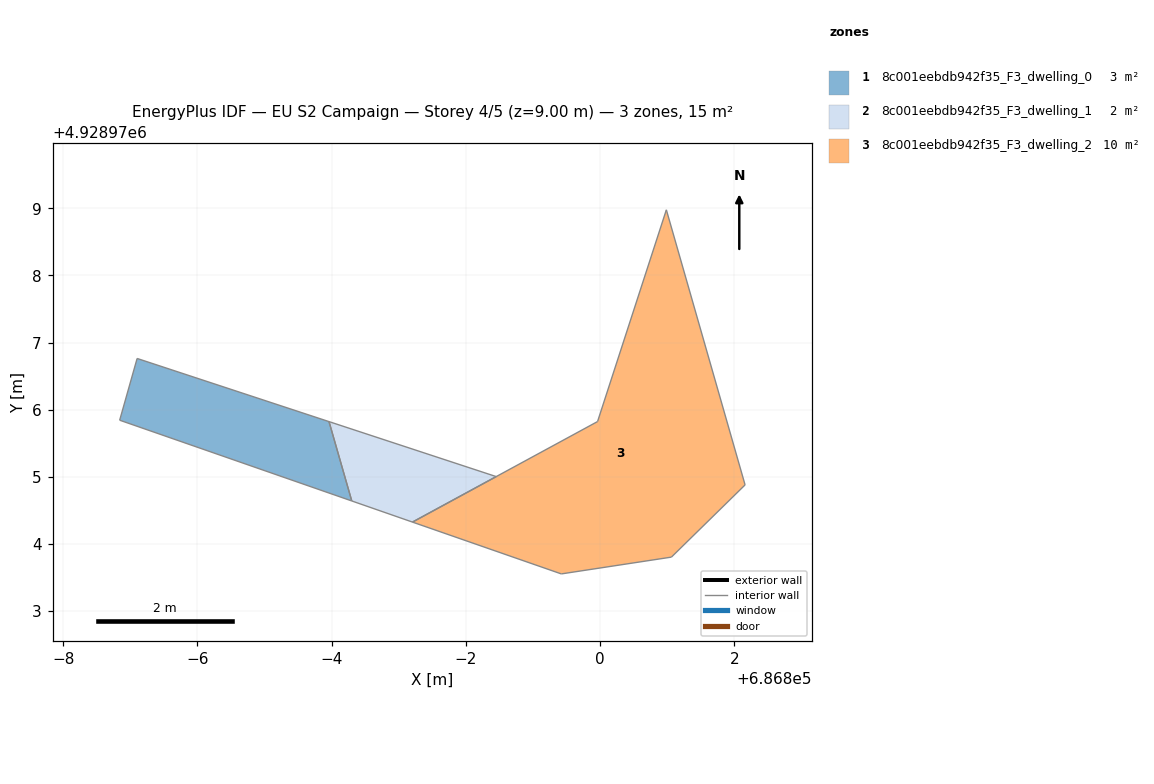
=== STOREY PLAN SPEC (per zone: floor XY polygon, exterior-wall plan segments, windows/doors) ===
zone 1: 8c001eebdb942f35_F3_dwelling_0  (3.3 m²)
  floor: (686796.30, 4928974.64) (686795.96, 4928975.82) (686793.10, 4928976.76) (686792.84, 4928975.84)
  interior walls: 4
zone 2: 8c001eebdb942f35_F3_dwelling_1  (1.8 m²)
  floor: (686798.45, 4928975.00) (686798.44, 4928975.01) (686795.96, 4928975.82) (686796.30, 4928974.64) (686797.20, 4928974.33) (686797.20, 4928974.33)
  interior walls: 6
zone 3: 8c001eebdb942f35_F3_dwelling_2  (10.2 m²)
  floor: (686801.06, 4928973.80) (686802.16, 4928974.88) (686800.99, 4928978.98) (686799.96, 4928975.82) (686797.20, 4928974.33) (686799.42, 4928973.55)
  interior walls: 6

=== DERIVED (storey summary) ===
Building: EU S2 Campaign
Storey: 4 of 5  (floor level z = 9.00 m)
Storey gross floor area: 15.3 m²
Zones on this storey: 3
  - 8c001eebdb942f35_F3_dwelling_0: floor 3.3 m²
  - 8c001eebdb942f35_F3_dwelling_1: floor 1.8 m²
  - 8c001eebdb942f35_F3_dwelling_2: floor 10.2 m²
Zone adjacency (shared interzone walls):
  - 8c001eebdb942f35_F3_dwelling_0 ↔ 8c001eebdb942f35_F3_dwelling_1